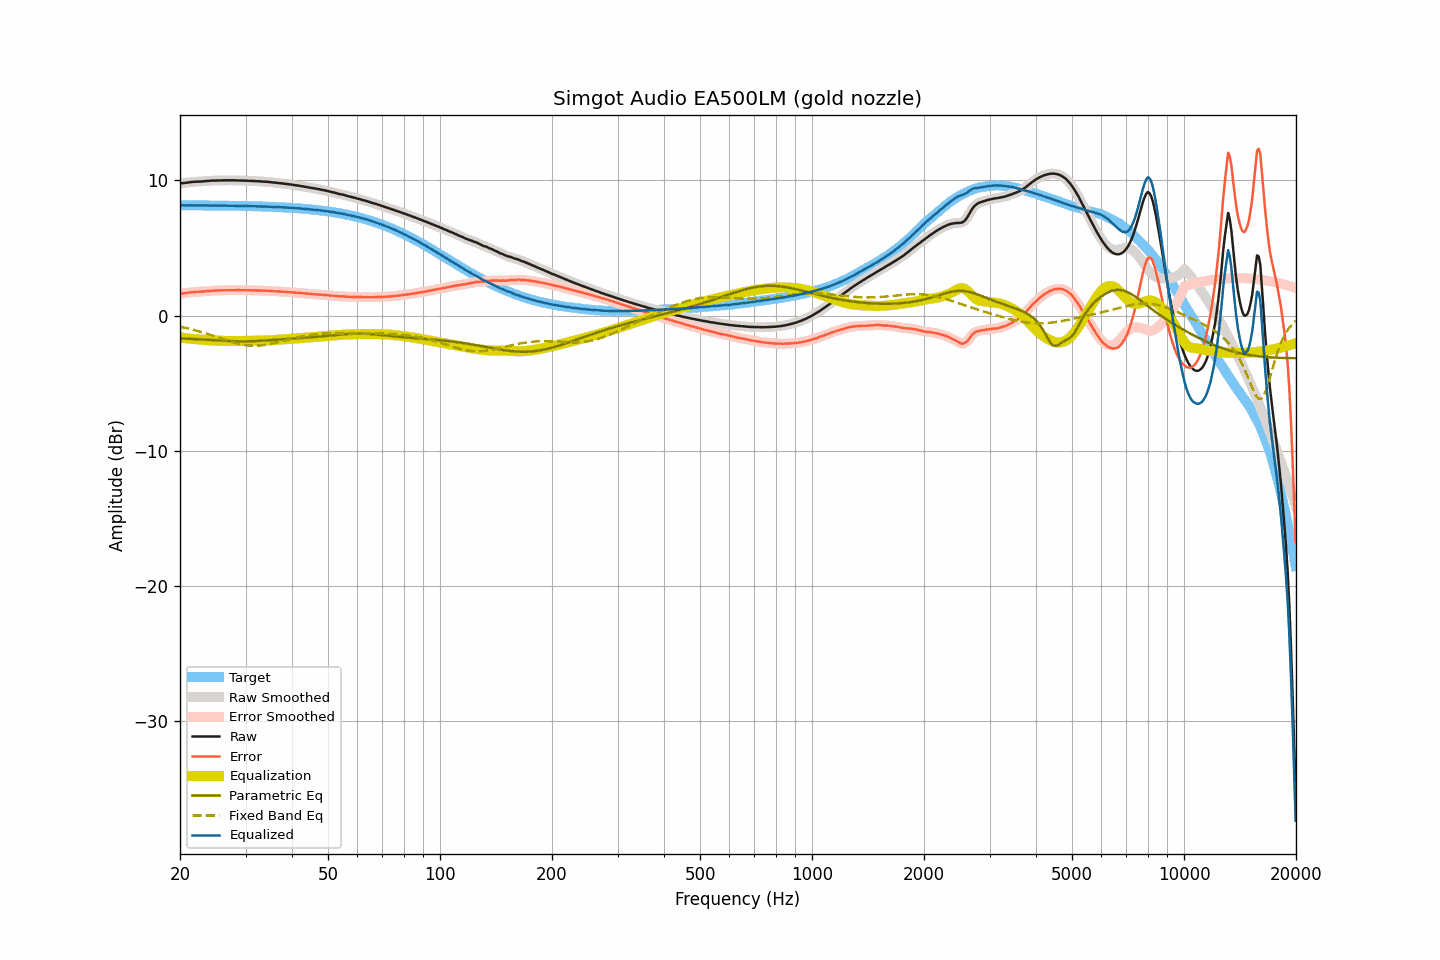

The data file committed next to this chart (first rows):
frequency, raw, smoothed, error, error_smoothed, equalization, parametric_eq, fixed_band_eq, equalized_raw, equalized_smoothed, target
20.00, 9.76, 9.76, 1.61, 1.61, -1.60, -1.69, -0.82, 8.16, 8.16, 8.15
20.20, 9.78, 9.78, 1.63, 1.62, -1.62, -1.70, -0.85, 8.16, 8.15, 8.15
20.40, 9.79, 9.79, 1.64, 1.64, -1.64, -1.70, -0.87, 8.15, 8.15, 8.15
20.61, 9.81, 9.81, 1.66, 1.66, -1.66, -1.70, -0.90, 8.15, 8.15, 8.15
20.81, 9.82, 9.82, 1.67, 1.67, -1.68, -1.71, -0.93, 8.14, 8.15, 8.15
21.02, 9.84, 9.84, 1.69, 1.69, -1.69, -1.71, -0.95, 8.15, 8.15, 8.15
21.23, 9.86, 9.86, 1.71, 1.71, -1.71, -1.72, -0.98, 8.15, 8.15, 8.15
21.44, 9.87, 9.87, 1.72, 1.72, -1.72, -1.72, -1.01, 8.15, 8.15, 8.15
21.66, 9.88, 9.88, 1.73, 1.73, -1.73, -1.73, -1.04, 8.15, 8.15, 8.15
21.87, 9.89, 9.89, 1.74, 1.74, -1.74, -1.74, -1.07, 8.15, 8.15, 8.15
22.09, 9.90, 9.90, 1.75, 1.75, -1.75, -1.74, -1.10, 8.15, 8.15, 8.15
22.31, 9.90, 9.90, 1.76, 1.76, -1.76, -1.75, -1.14, 8.14, 8.14, 8.14
22.54, 9.91, 9.91, 1.77, 1.76, -1.77, -1.75, -1.17, 8.14, 8.14, 8.14
22.76, 9.91, 9.91, 1.77, 1.77, -1.77, -1.76, -1.21, 8.14, 8.14, 8.14
22.99, 9.92, 9.92, 1.78, 1.78, -1.78, -1.77, -1.24, 8.14, 8.14, 8.14
23.22, 9.93, 9.93, 1.79, 1.79, -1.79, -1.77, -1.28, 8.14, 8.14, 8.14
23.45, 9.94, 9.94, 1.80, 1.80, -1.80, -1.78, -1.31, 8.14, 8.14, 8.14
23.69, 9.95, 9.95, 1.81, 1.81, -1.81, -1.79, -1.35, 8.14, 8.14, 8.14
23.92, 9.96, 9.96, 1.82, 1.82, -1.82, -1.79, -1.39, 8.14, 8.14, 8.14
24.16, 9.97, 9.97, 1.83, 1.83, -1.83, -1.80, -1.43, 8.14, 8.14, 8.14
24.40, 9.98, 9.98, 1.84, 1.84, -1.84, -1.81, -1.47, 8.14, 8.14, 8.13
24.65, 9.98, 9.98, 1.85, 1.85, -1.85, -1.82, -1.51, 8.13, 8.14, 8.13
24.89, 9.98, 9.98, 1.85, 1.85, -1.85, -1.82, -1.55, 8.13, 8.13, 8.13
25.14, 9.99, 9.99, 1.86, 1.85, -1.86, -1.83, -1.59, 8.13, 8.13, 8.13
25.39, 9.99, 9.99, 1.86, 1.86, -1.86, -1.84, -1.63, 8.13, 8.13, 8.13
25.65, 9.99, 9.99, 1.86, 1.86, -1.86, -1.85, -1.67, 8.13, 8.13, 8.13
25.91, 9.99, 9.99, 1.86, 1.87, -1.87, -1.85, -1.71, 8.12, 8.13, 8.13
26.16, 10.00, 10.00, 1.87, 1.87, -1.87, -1.86, -1.75, 8.13, 8.12, 8.13
26.43, 10.00, 10.00, 1.88, 1.88, -1.87, -1.87, -1.79, 8.13, 8.12, 8.12
26.69, 10.00, 10.00, 1.88, 1.88, -1.88, -1.87, -1.83, 8.12, 8.12, 8.12
26.96, 10.00, 10.00, 1.88, 1.88, -1.88, -1.88, -1.87, 8.12, 8.12, 8.12
27.23, 10.00, 10.00, 1.88, 1.88, -1.88, -1.89, -1.91, 8.12, 8.12, 8.12
27.50, 10.00, 10.00, 1.88, 1.88, -1.88, -1.89, -1.94, 8.12, 8.12, 8.12
27.77, 10.00, 10.00, 1.88, 1.88, -1.88, -1.90, -1.98, 8.12, 8.12, 8.11
28.05, 10.00, 10.00, 1.89, 1.88, -1.88, -1.90, -2.01, 8.12, 8.11, 8.11
28.33, 9.99, 9.99, 1.88, 1.88, -1.88, -1.90, -2.04, 8.11, 8.11, 8.11
28.62, 9.99, 9.99, 1.88, 1.88, -1.88, -1.91, -2.07, 8.11, 8.11, 8.11
28.90, 9.99, 9.98, 1.88, 1.88, -1.88, -1.91, -2.10, 8.11, 8.10, 8.11
29.19, 9.98, 9.98, 1.88, 1.88, -1.88, -1.91, -2.13, 8.10, 8.10, 8.10
29.48, 9.98, 9.98, 1.88, 1.88, -1.88, -1.91, -2.15, 8.10, 8.10, 8.10
29.78, 9.98, 9.98, 1.88, 1.88, -1.88, -1.91, -2.17, 8.10, 8.10, 8.10
30.08, 9.97, 9.97, 1.87, 1.88, -1.88, -1.91, -2.19, 8.09, 8.10, 8.10
30.38, 9.97, 9.97, 1.88, 1.87, -1.87, -1.90, -2.20, 8.10, 8.09, 8.09
30.68, 9.96, 9.96, 1.87, 1.87, -1.87, -1.90, -2.22, 8.09, 8.09, 8.09
30.99, 9.96, 9.96, 1.87, 1.87, -1.87, -1.90, -2.22, 8.09, 8.09, 8.09
31.30, 9.95, 9.95, 1.86, 1.87, -1.87, -1.89, -2.23, 8.08, 8.08, 8.08
31.61, 9.95, 9.95, 1.87, 1.86, -1.86, -1.89, -2.23, 8.08, 8.08, 8.08
31.93, 9.94, 9.94, 1.86, 1.86, -1.86, -1.88, -2.23, 8.08, 8.08, 8.08
32.24, 9.93, 9.93, 1.85, 1.86, -1.86, -1.88, -2.23, 8.07, 8.08, 8.07
32.57, 9.93, 9.93, 1.86, 1.85, -1.86, -1.87, -2.22, 8.07, 8.07, 8.07
32.89, 9.92, 9.92, 1.85, 1.85, -1.85, -1.86, -2.21, 8.07, 8.07, 8.07
33.22, 9.91, 9.91, 1.85, 1.85, -1.85, -1.86, -2.20, 8.06, 8.06, 8.06
33.55, 9.90, 9.90, 1.84, 1.84, -1.84, -1.85, -2.18, 8.05, 8.06, 8.06
33.89, 9.90, 9.90, 1.84, 1.84, -1.84, -1.84, -2.16, 8.06, 8.06, 8.06
34.23, 9.89, 9.89, 1.84, 1.84, -1.83, -1.83, -2.15, 8.05, 8.05, 8.05
34.57, 9.88, 9.88, 1.83, 1.83, -1.83, -1.83, -2.12, 8.05, 8.05, 8.05
34.92, 9.87, 9.87, 1.83, 1.82, -1.82, -1.82, -2.10, 8.05, 8.04, 8.04
35.27, 9.85, 9.85, 1.81, 1.81, -1.82, -1.81, -2.07, 8.03, 8.04, 8.04
35.62, 9.84, 9.84, 1.81, 1.81, -1.81, -1.80, -2.05, 8.03, 8.03, 8.03
35.97, 9.83, 9.83, 1.80, 1.80, -1.80, -1.79, -2.02, 8.03, 8.03, 8.03
... 635 more rows
